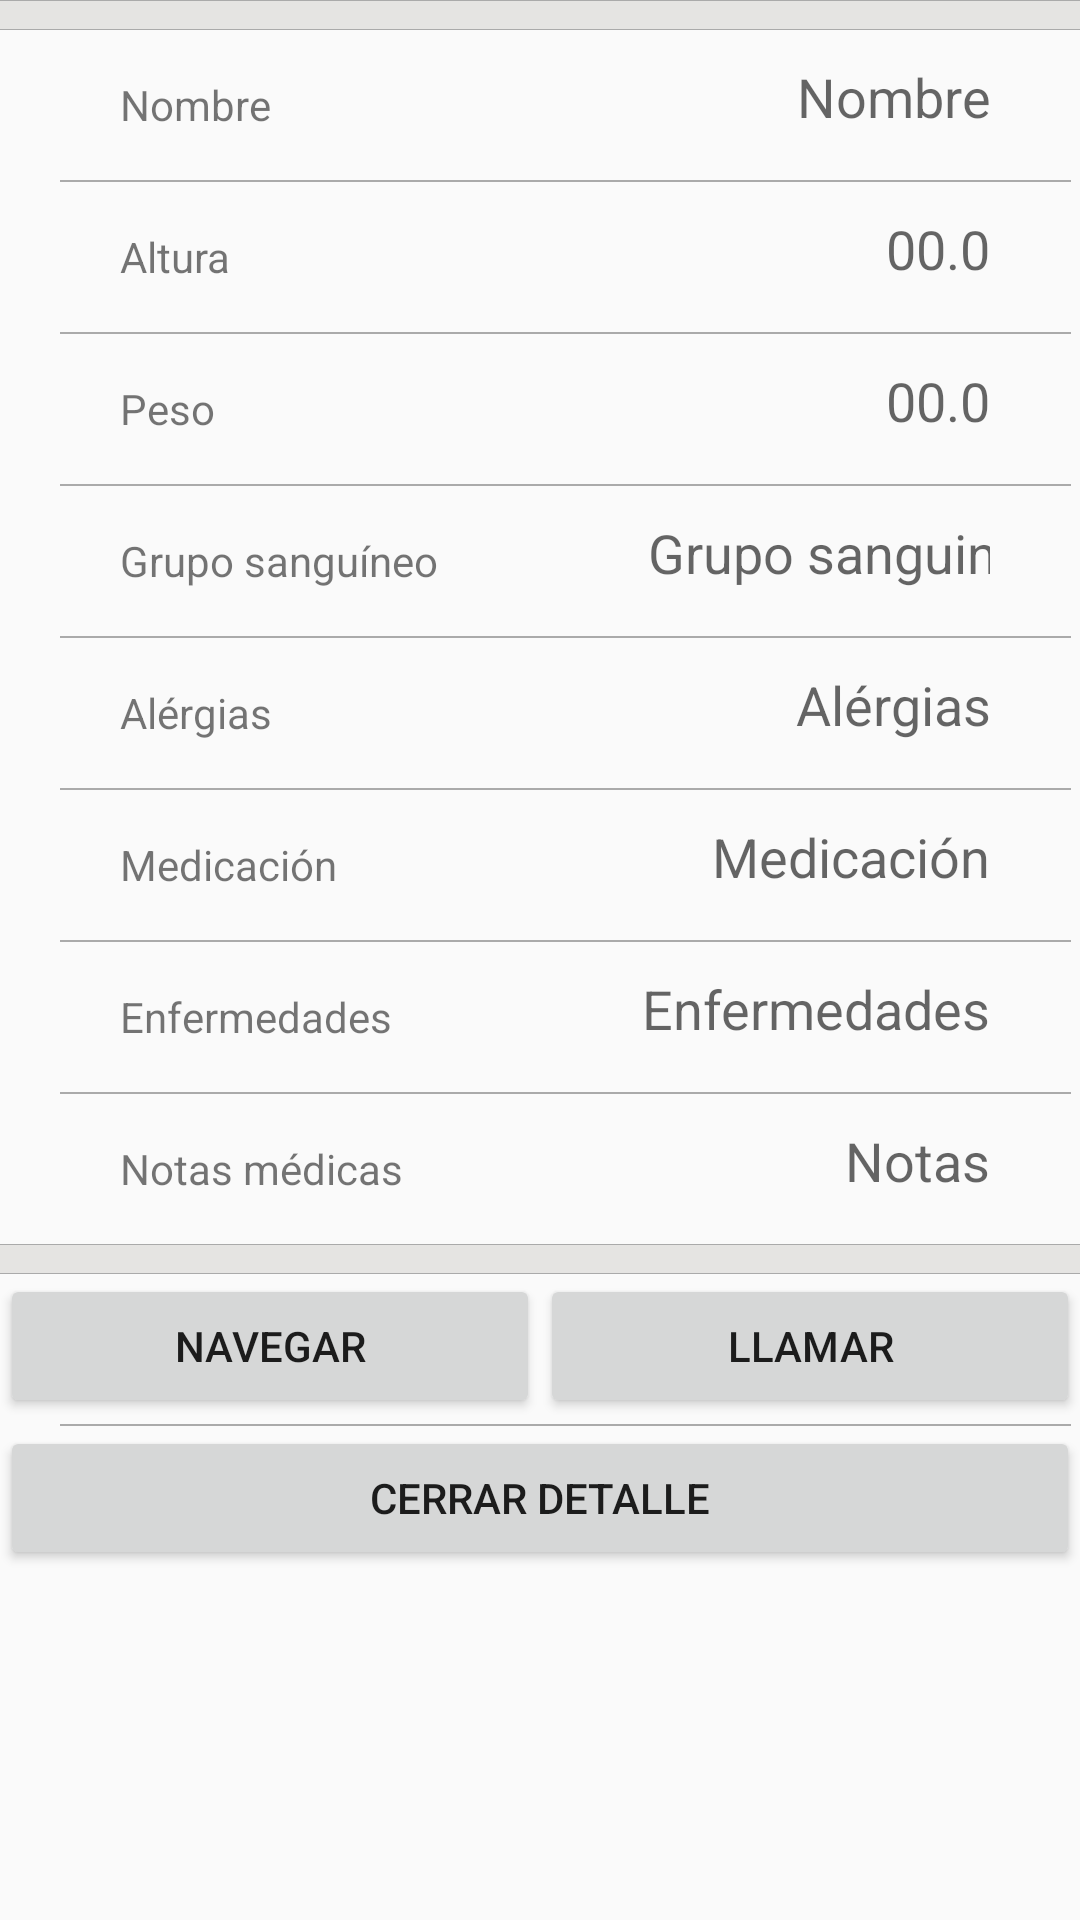

Reconstruct the res/layout file that produces this screen, plus the resources it refers to.
<!-- AndroidManifest.xml: application theme AppTheme -->
<!-- res/layout/voluntario_dialog_detalle.xml -->
<?xml version="1.0" encoding="utf-8"?>
<LinearLayout
    xmlns:android="http://schemas.android.com/apk/res/android" android:layout_width="match_parent"
    android:layout_height="match_parent"
    android:orientation="vertical">

    <LinearLayout
        android:layout_width="match_parent"
        android:layout_height="match_parent"
        android:orientation="vertical">


        <View style="@style/low_divider" />

        <LinearLayout
            android:layout_width="match_parent"
            android:layout_height="50dp"
            android:orientation="horizontal">


            <TextView
                android:id="@+id/tv_detalle_nombre"
                android:layout_width = "wrap_content"
                android:layout_height = "match_parent"
                android:gravity = "center_vertical"
                android:paddingHorizontal = "40dp"
                android:text="Nombre" />

            <EditText
                android:id="@+id/et_detalle_nombre"
                android:layout_width="match_parent"
                android:layout_height="match_parent"
                android:backgroundTint="@android:color/transparent"
                android:clickable="false"
                android:enabled="false"
                android:gravity="end"
                android:hint="Nombre"
                android:inputType="text"
                android:paddingHorizontal="30dp" />

        </LinearLayout>

        <View style="@style/divider" />

            <LinearLayout
                android:layout_width="match_parent"
                android:layout_height="wrap_content"
                android:orientation="vertical">

                <LinearLayout
                    android:layout_width="match_parent"
                    android:layout_height="50dp"
                    android:orientation="horizontal">

                    <TextView
                        android:id="@+id/tv_perfil_altura"
                        android:layout_width="wrap_content"
                        android:layout_height="match_parent"
                        android:gravity="center_vertical"
                        android:paddingHorizontal="40dp"
                        android:text="Altura" />

                    <EditText
                        android:id="@+id/et_detalle_altura"
                        android:layout_width = "match_parent"
                        android:layout_height = "match_parent"
                        android:backgroundTint = "@android:color/transparent"
                        android:gravity = "end"
                        android:enabled = "false"
                        android:paddingHorizontal = "30dp"
                        android:hint="00.0"
                        android:clickable="false"
                        android:inputType="numberDecimal" />

                </LinearLayout>

                <View style="@style/divider" />

                <LinearLayout
                    android:layout_width="match_parent"
                    android:layout_height="50dp"
                    android:orientation="horizontal">

                    <TextView
                        android:id="@+id/tv_perfil_peso"
                        android:layout_width="wrap_content"
                        android:layout_height="match_parent"
                        android:gravity="center_vertical"
                        android:paddingHorizontal="40dp"
                        android:text="Peso" />

                    <EditText
                        android:id="@+id/et_detalle_peso"
                        android:layout_width = "match_parent"
                        android:layout_height = "match_parent"
                        android:backgroundTint = "@android:color/transparent"
                        android:gravity = "end"
                        android:enabled = "false"
                        android:paddingHorizontal = "30dp"
                        android:hint="00.0"
                        android:clickable="false"
                        android:inputType="numberDecimal" />
                </LinearLayout>

                <View style="@style/divider" />

                <LinearLayout
                    android:layout_width="match_parent"
                    android:layout_height="50dp"
                    android:orientation="horizontal">

                    <TextView
                        android:id="@+id/tv_detalle_grSanguineo"
                        android:layout_width="wrap_content"
                        android:layout_height="match_parent"
                        android:gravity="center_vertical"
                        android:paddingHorizontal="40dp"
                        android:text="Grupo sanguíneo" />
                    <EditText
                        android:id="@+id/et_detalle_gpSanguineo"
                        android:layout_width = "match_parent"
                        android:layout_height = "match_parent"
                        android:backgroundTint = "@android:color/transparent"
                        android:gravity = "end"
                        android:enabled = "false"
                        android:paddingHorizontal = "30dp"
                        android:hint="Grupo sanguineo"
                        android:clickable="false"
                        android:inputType="text" />

                </LinearLayout>

                <View style="@style/divider" />

                <LinearLayout
                    android:layout_width="match_parent"
                    android:layout_height="50dp"
                    android:orientation="horizontal">

                    <TextView
                        android:id="@+id/tv_perfil_alergias"
                        android:layout_width="wrap_content"
                        android:layout_height="match_parent"
                        android:gravity="center_vertical"
                        android:paddingHorizontal="40dp"
                        android:text="Alérgias" />

                    <EditText
                        android:id="@+id/et_detalle_alergias"
                        android:layout_width = "match_parent"
                        android:layout_height = "match_parent"
                        android:backgroundTint = "@android:color/transparent"
                        android:gravity = "end"
                        android:enabled = "false"
                        android:paddingHorizontal = "30dp"
                        android:hint="Alérgias"
                        android:clickable="false"
                        android:inputType="text" />

                </LinearLayout>

                <View style="@style/divider" />

                <LinearLayout
                    android:layout_width="match_parent"
                    android:layout_height="50dp"
                    android:orientation="horizontal">

                    <TextView
                        android:id="@+id/tv_perfil_medicacion"
                        android:layout_width="wrap_content"
                        android:layout_height="match_parent"
                        android:gravity="center_vertical"
                        android:paddingHorizontal="40dp"
                        android:text="Medicación" />

                    <EditText
                        android:id="@+id/et_detalle_medicacion"
                        android:layout_width = "match_parent"
                        android:layout_height = "match_parent"
                        android:backgroundTint = "@android:color/transparent"
                        android:gravity = "end"
                        android:enabled = "false"
                        android:paddingHorizontal = "30dp"
                        android:hint="Medicación"
                        android:clickable="false"
                        android:inputType="text" />
                </LinearLayout>

                <View style="@style/divider" />

                <LinearLayout
                    android:layout_width="match_parent"
                    android:layout_height="50dp"
                    android:orientation="horizontal">

                    <TextView
                        android:id="@+id/tv_perfil_enfermedades"
                        android:layout_width="wrap_content"
                        android:layout_height="match_parent"
                        android:gravity="center_vertical"
                        android:paddingHorizontal="40dp"
                        android:text="Enfermedades" />

                    <EditText
                        android:id="@+id/et_detalle_enfermedades"
                        android:layout_width = "match_parent"
                        android:layout_height = "match_parent"
                        android:backgroundTint = "@android:color/transparent"
                        android:gravity = "end"
                        android:enabled = "false"
                        android:paddingHorizontal = "30dp"
                        android:clickable="false"
                        android:hint="Enfermedades"
                        android:inputType="text" />

                </LinearLayout>

                <View style="@style/divider" />

                <LinearLayout
                    android:layout_width="match_parent"
                    android:layout_height="50dp"
                    android:orientation="horizontal">

                    <TextView
                        android:id="@+id/tv_perfil_notasMedicas"
                        android:layout_width="wrap_content"
                        android:layout_height="match_parent"
                        android:gravity="center_vertical"
                        android:paddingHorizontal="40dp"
                        android:text="Notas médicas" />

                    <EditText
                        android:id="@+id/et_perfil_notasMedicas"
                        android:layout_width="match_parent"
                        android:layout_height="match_parent"
                        android:backgroundTint="@android:color/transparent"
                        android:clickable="false"
                        android:enabled="false"
                        android:gravity="end"
                        android:hint="Notas"
                        android:inputType="text"
                        android:paddingHorizontal="30dp"
                        android:textSize="18sp" />

                </LinearLayout>


            </LinearLayout>


        <View style="@style/low_divider" />

        <LinearLayout
            android:layout_width="match_parent"
            android:layout_height="50dp"
            android:orientation="horizontal">


            <Button
                android:id="@+id/btn_detalle_navegar"
                android:layout_width="wrap_content"
                android:layout_height="wrap_content"
                android:layout_weight="1"
                android:text="NAVEGAR" />

            <Button
                android:id="@+id/btn_detalle_llamar"
                android:layout_width="wrap_content"
                android:layout_height="wrap_content"
                android:layout_weight="1"
                android:text="LLAMAR" />
        </LinearLayout>
        <View style="@style/divider" />
        <LinearLayout
            android:layout_width="match_parent"
            android:layout_height="50dp"
            android:orientation="horizontal">


            <Button
                android:id="@+id/btn_detalle_cerrar"
                android:layout_width="wrap_content"
                android:layout_height="wrap_content"
                android:layout_weight="1"
                android:text="CERRAR DETALLE" />
        </LinearLayout>
    </LinearLayout>


</LinearLayout>
<!-- resources referenced by this layout -->
<resources>
  <style name="divider">
          <item name="android:layout_width">match_parent</item>
          <item name="android:layout_height">0.5dp</item>
          <item name="android:layout_marginLeft">20dp</item>
          <item name="android:layout_marginRight">3dp</item>
          <item name="android:background">@color/grisOscuro</item>
      </style>
  <style name="low_divider">
          <item name="android:layout_width">match_parent</item>
          <item name="android:layout_height">10dp</item>
          <item name="android:background">@drawable/shape_divider</item>
      </style>
  <style name="AppTheme" parent="Theme.AppCompat.Light.NoActionBar">
          <item name="actionBarStyle">@style/ActionBarStyle</item>
      </style>
  <color name="grisOscuro">#aaa</color>
  <!-- drawable shape_divider (drawable) -->
  <?xml version="1.0" encoding="utf-8"?>
  <layer-list xmlns:android="http://schemas.android.com/apk/res/android">
      <item>
          <shape android:shape="rectangle">
              <solid android:color="@color/grisOscuro" />
          </shape>
      </item>
  
      <item
          android:bottom="0.5dp"
          android:top="0.5dp">
          <shape android:shape="rectangle">
              <solid android:color="@color/grisClarito" />
          </shape>
      </item>
  
  </layer-list>
  <style name="ActionBarStyle" parent="Widget.AppCompat.ActionBar">
          <item name="titleTextStyle">@style/ActionBarTitleTextStyle</item>
          <item name="background">@color/colorNaranja</item>
      </style>
  <color name="grisClarito">#E5E4E2</color>
  <style name="ActionBarTitleTextStyle" parent="TextAppearance.AppCompat.Widget.ActionBar.Title">
          <item name="android:textColor">#FFFFFF</item>
      </style>
  <color name="colorNaranja">#FF9800</color>
</resources>
